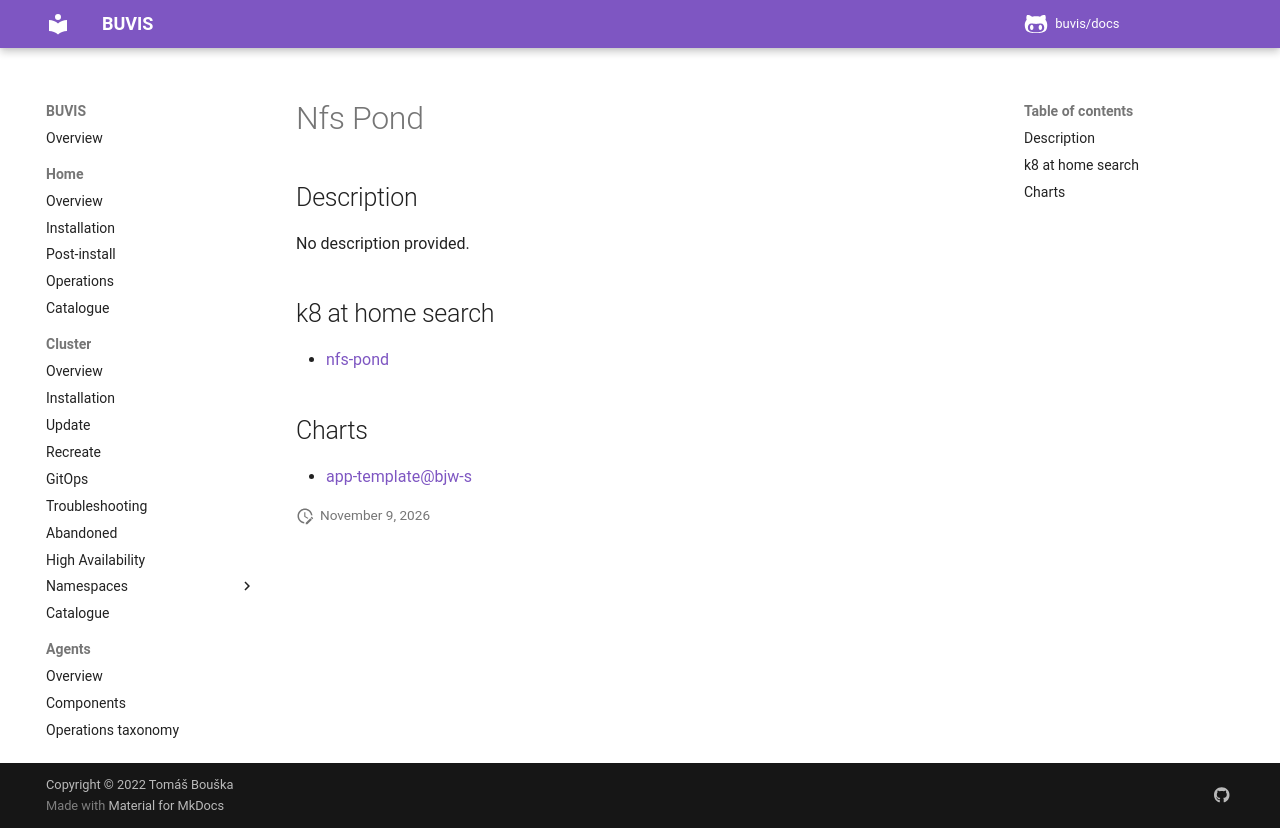

repository: buvis/docs · page: cluster/catalogue/nfs-pond/index.html · generator: mkdocs

# Nfs Pond

## Description

No description provided.

## k8 at home search

- [nfs-pond](https://nanne.dev/k8s-at-home-search/#/nfs-pond)

## Charts

- [app-template@bjw-s](https://bjw-s.github.io/helm-charts/)
